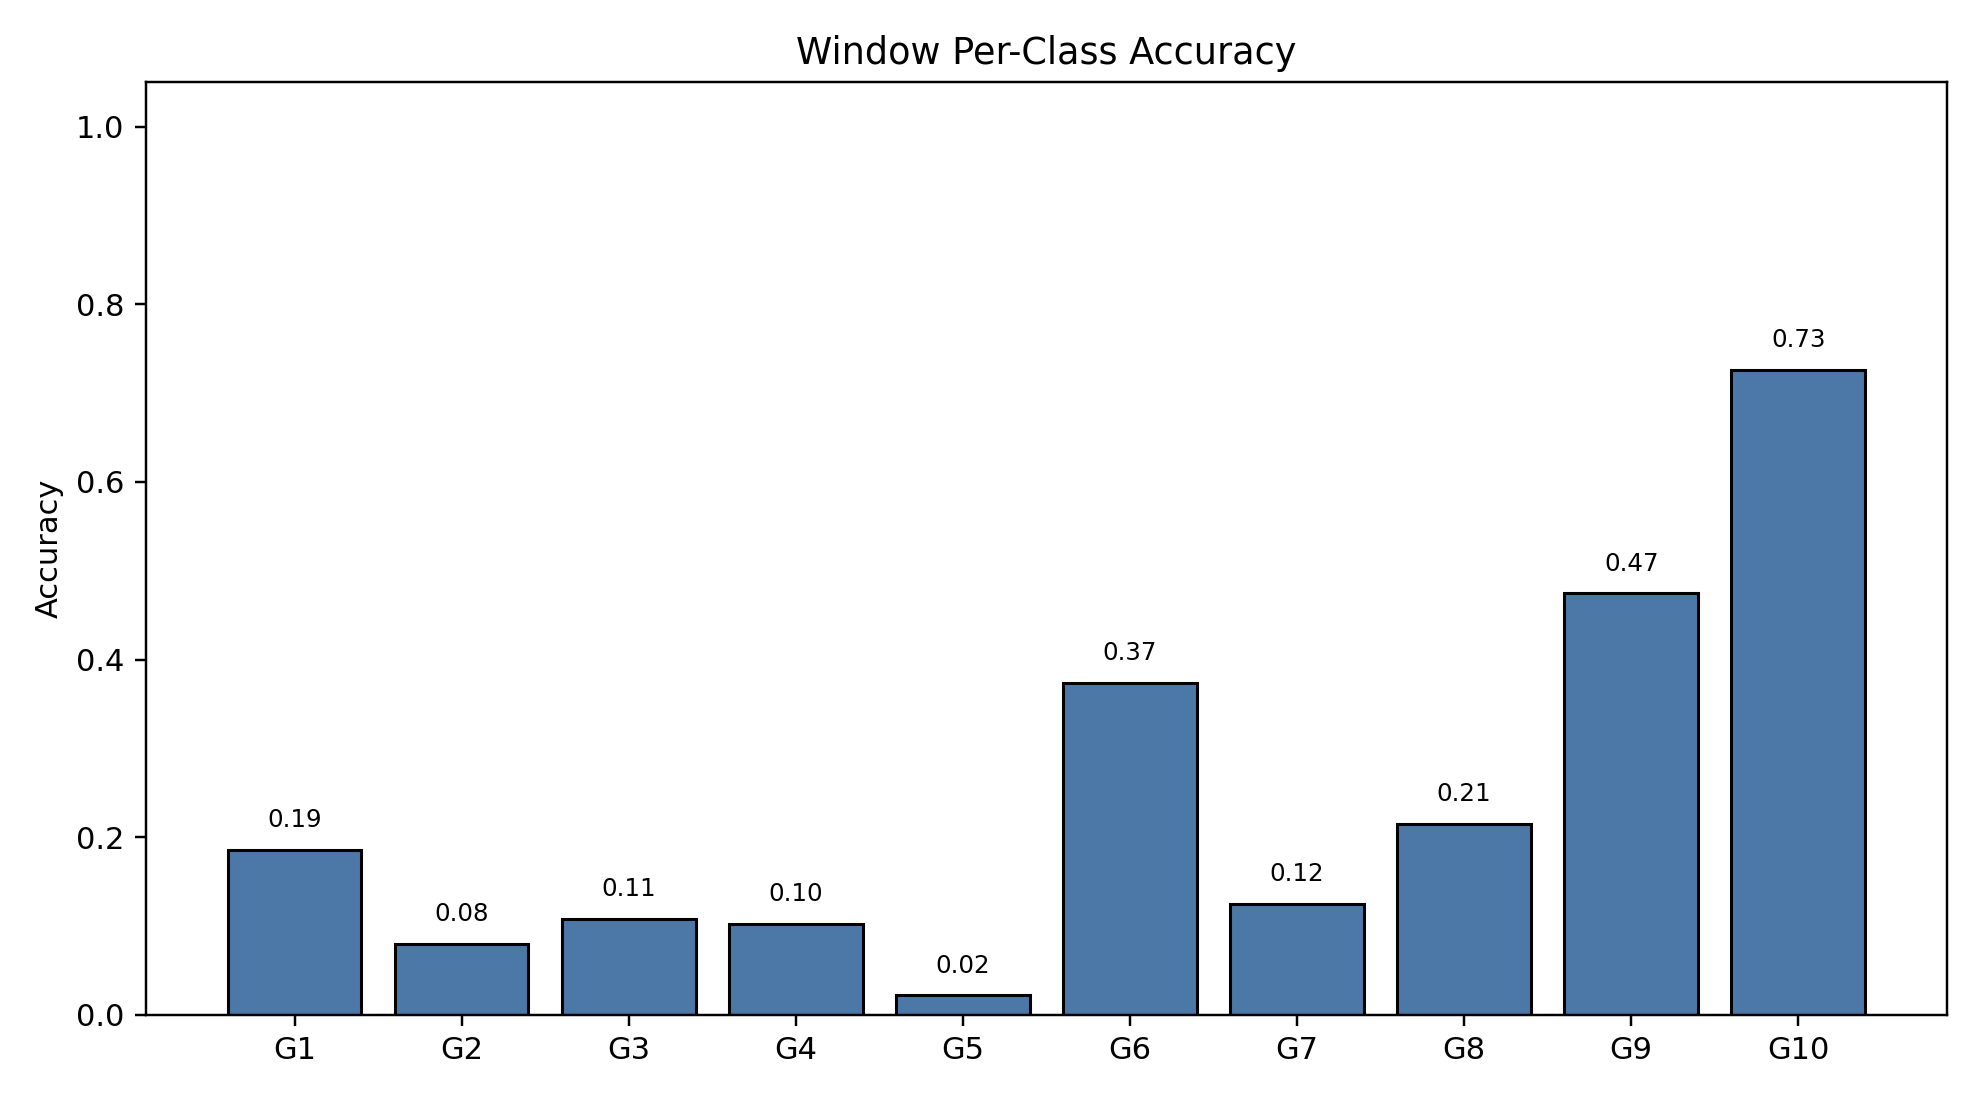

The file beside this chart, header and first rows:
class_index, gesture_id, support, correct, accuracy
0, 1, 790, 147, 0.1861
1, 2, 692, 55, 0.07948
2, 3, 766, 83, 0.1084
3, 4, 743, 76, 0.1023
4, 5, 735, 16, 0.02177
5, 6, 763, 285, 0.3735
6, 7, 755, 94, 0.1245
7, 8, 707, 152, 0.215
8, 9, 687, 326, 0.4745
9, 10, 683, 496, 0.7262
